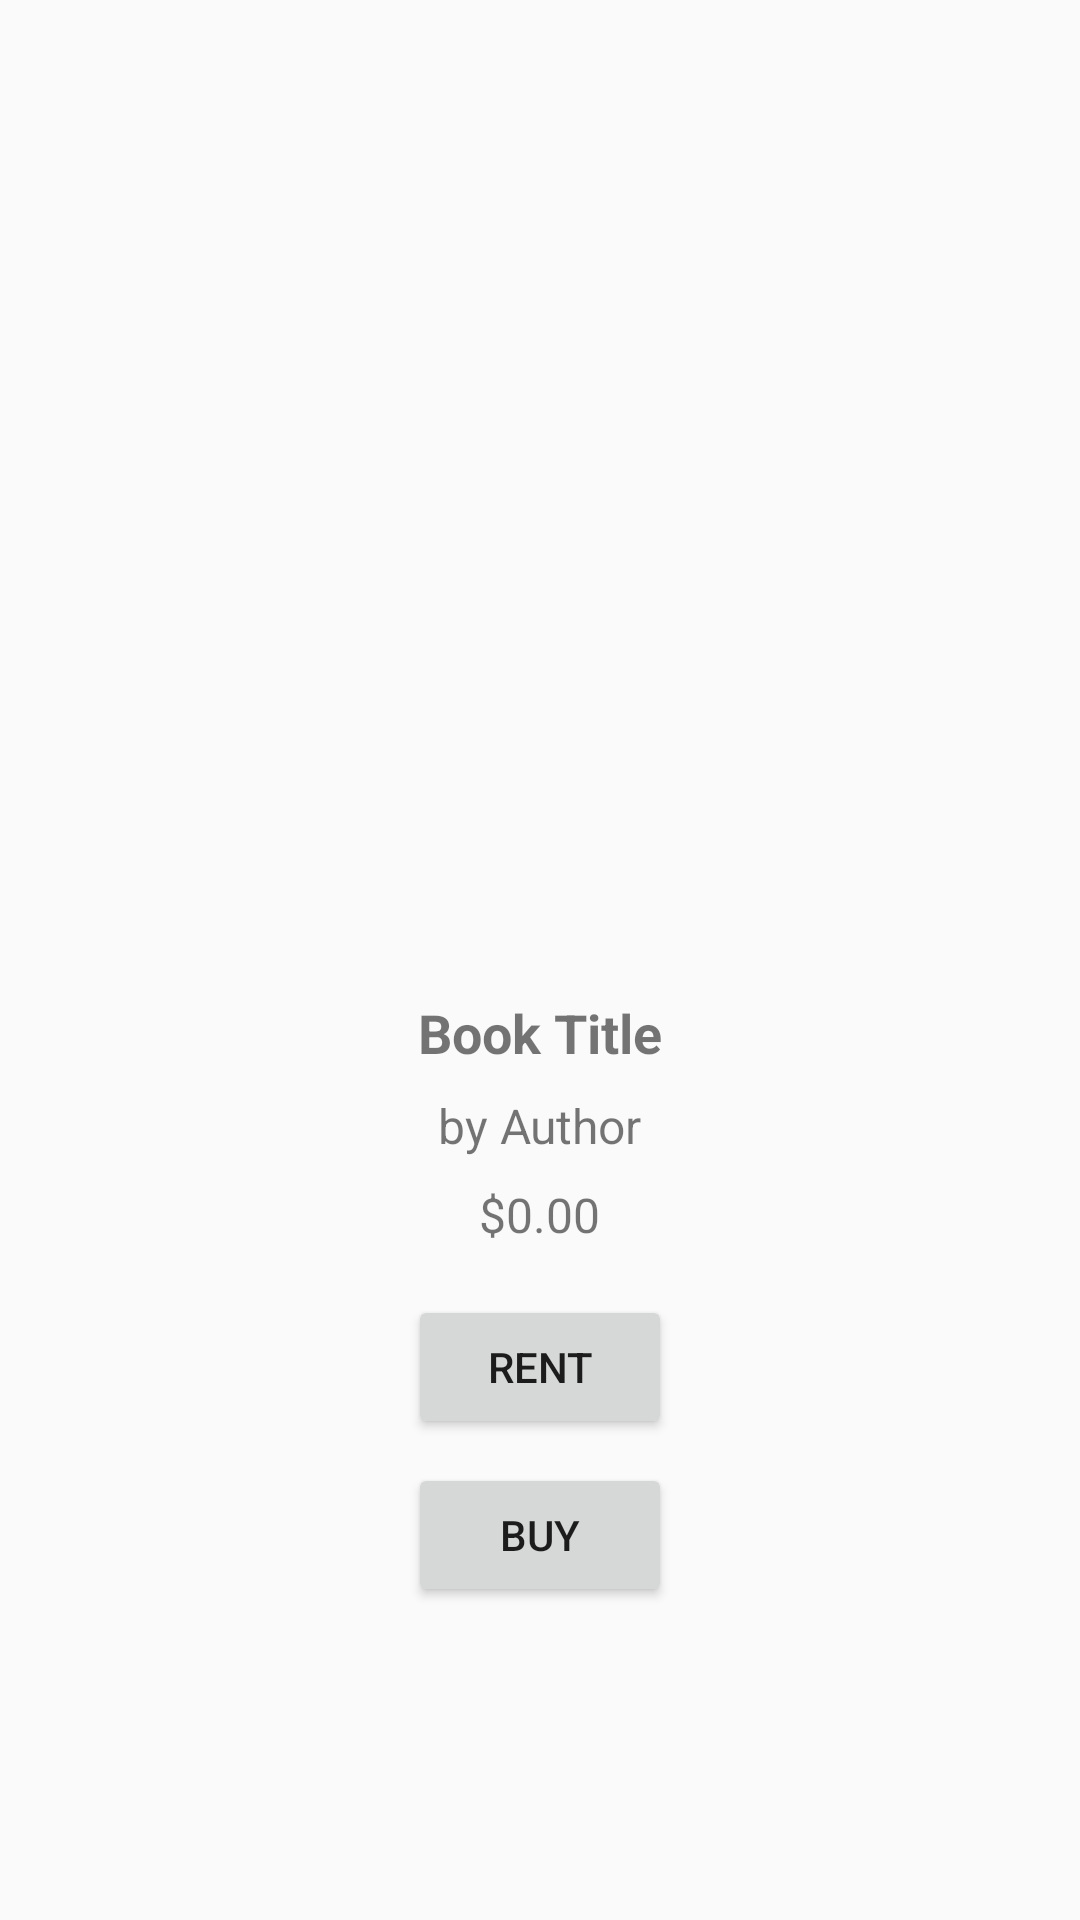

Here is an Android app screen rendered from its layout file. Give the layout XML and the strings, colors and styles it references.
<!-- AndroidManifest.xml: application theme Theme.AppCompat.DayNight -->
<!-- res/layout/activity_book_listings.xml -->
<?xml version="1.0" encoding="utf-8"?>
<LinearLayout xmlns:android="http://schemas.android.com/apk/res/android"
    android:layout_width="match_parent"
    android:layout_height="match_parent"
    android:orientation="vertical"
    android:padding="16dp"
    android:gravity="center_horizontal">

    
    <ImageView
        android:id="@+id/imageViewBook"
        android:layout_width="200dp"
        android:layout_height="300dp"
        android:src="@drawable/placeholder_image"
        android:contentDescription="Book Cover"
        android:layout_marginBottom="16dp"/>

    
    <TextView
        android:id="@+id/textViewTitle"
        android:layout_width="wrap_content"
        android:layout_height="wrap_content"
        android:text="Book Title"
        android:textSize="18sp"
        android:textStyle="bold"
        android:layout_marginBottom="8dp"/>

    
    <TextView
        android:id="@+id/textViewAuthor"
        android:layout_width="wrap_content"
        android:layout_height="wrap_content"
        android:text="by Author"
        android:textSize="16sp"
        android:layout_marginBottom="8dp"/>

    
    <TextView
        android:id="@+id/textViewPrice"
        android:layout_width="wrap_content"
        android:layout_height="wrap_content"
        android:text="$0.00"
        android:textSize="16sp"
        android:layout_marginBottom="16dp"/>

    
    <Button
        android:id="@+id/buttonRent"
        android:layout_width="wrap_content"
        android:layout_height="wrap_content"
        android:text="Rent"
        android:layout_marginBottom="8dp"/>

    <Button
        android:id="@+id/buttonBuy"
        android:layout_width="wrap_content"
        android:layout_height="wrap_content"
        android:text="Buy"/>

</LinearLayout>
<!-- resources referenced by this layout -->
<resources>

</resources>
